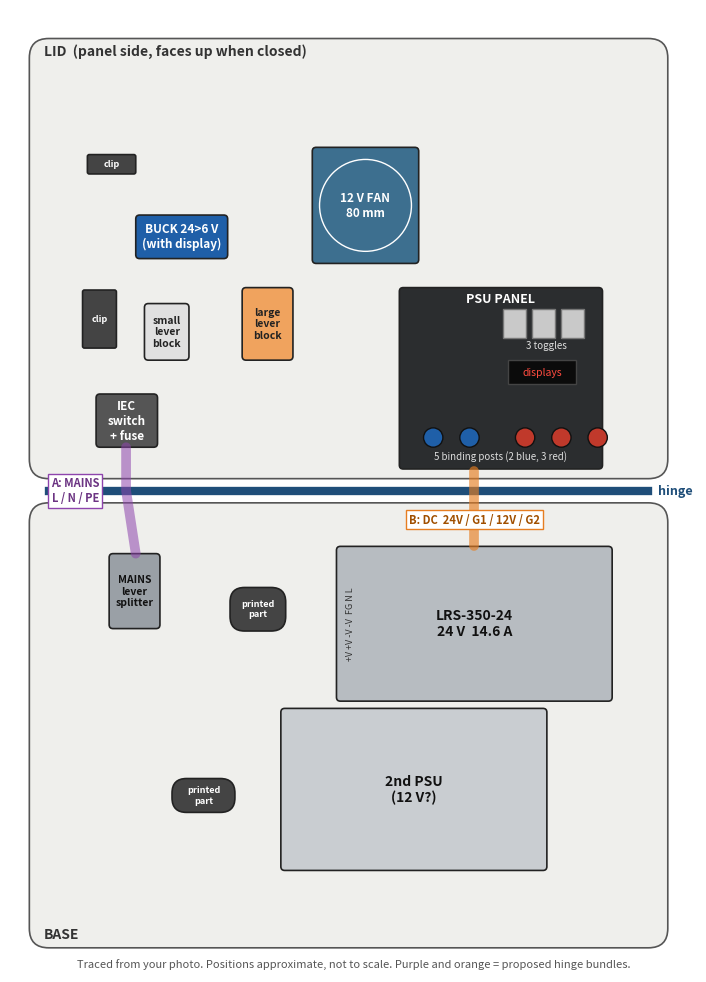

Here is the Python script that generated this plot: (Note: this script raises an exception after producing the figure.)
import matplotlib
matplotlib.use("Agg")
import matplotlib.pyplot as plt
from matplotlib.patches import FancyBboxPatch, Rectangle, Circle

# Coordinates traced from the photo (pixels, 1500 x 2000), y down. Not to scale in mm.
fig, ax = plt.subplots(figsize=(9.5, 12.5), dpi=120)
ax.set_xlim(40, 1460); ax.set_ylim(2010, 20); ax.set_aspect("equal"); ax.axis("off")

def box(x0, y0, x1, y1, label, fc, ec="#222", tc="white", fs=8.5, r=8, ls="-"):
    ax.add_patch(FancyBboxPatch((x0, y0), x1 - x0, y1 - y0, boxstyle=f"round,pad=0,rounding_size={r}",
                                fc=fc, ec=ec, lw=1.2, ls=ls))
    ax.text((x0 + x1) / 2, (y0 + y1) / 2, label, ha="center", va="center", color=tc, fontsize=fs,
            weight="bold", wrap=True)

# shells
box(80, 80, 1400, 990, "", "#efefec", ec="#555", r=40)
box(80, 1040, 1400, 1960, "", "#efefec", ec="#555", r=40)
ax.text(110, 115, "LID  (panel side, faces up when closed)", fontsize=10, weight="bold", color="#333")
ax.text(110, 1940, "BASE", fontsize=10, weight="bold", color="#333")
ax.plot([120, 1360], [1015, 1015], color="#1f4e79", lw=6)
ax.text(1380, 1015, "hinge", color="#1f4e79", fontsize=9, va="center", weight="bold")

# lid parts
box(300, 445, 490, 535, "BUCK 24>6 V\n(with display)", "#1f5fa8")
box(665, 305, 885, 545, "", "#3d6f8f")
ax.add_patch(Circle((775, 425), 95, fc="none", ec="white", lw=1)); ax.text(775, 425, "12 V FAN\n80 mm", ha="center", va="center", color="white", fontsize=8.5, weight="bold")
box(318, 628, 410, 745, "small\nlever\nblock", "#e0e0e0", tc="#222", fs=7.5)
box(520, 595, 625, 745, "large\nlever\nblock", "#f0a35e", tc="#222", fs=7.5)
box(218, 815, 345, 925, "IEC\nswitch\n+ fuse", "#555")
box(845, 595, 1265, 970, "", "#2b2d2f")
ax.text(1055, 625, "PSU PANEL", ha="center", color="white", fontsize=9, weight="bold")
for i in range(3):
    ax.add_patch(Rectangle((1060 + i * 60, 640), 46, 60, fc="#c9c9c9", ec="#777"))
ax.text(1150, 720, "3 toggles", ha="center", color="#ddd", fontsize=7)
ax.add_patch(Rectangle((1070, 745), 140, 50, fc="#0b0b0b", ec="#444")); ax.text(1140, 770, "displays", ha="center", va="center", color="#ff4b3f", fontsize=7.5)
for i, c in enumerate(["#1f5fa8", "#1f5fa8", "#c0392b", "#c0392b", "#c0392b"]):
    ax.add_patch(Circle((915 + i * 75 + (40 if i > 1 else 0), 905), 20, fc=c, ec="#111"))
ax.text(1055, 950, "5 binding posts (2 blue, 3 red)", ha="center", color="#ddd", fontsize=7)
box(200, 320, 300, 360, "clip", "#444", fs=6.5, r=4)
box(190, 600, 260, 720, "clip", "#444", fs=6.5, r=4)

# base parts
box(245, 1145, 350, 1300, "MAINS\nlever\nsplitter", "#9aa0a6", tc="#111", fs=7.5)
box(715, 1130, 1285, 1450, "LRS-350-24\n24 V  14.6 A", "#b7bcc1", tc="#111", fs=10)
box(600, 1465, 1150, 1800, "2nd PSU\n(12 V?)", "#c9cdd1", tc="#111", fs=10)
ax.text(735, 1290, "+V +V -V -V  FG N L", fontsize=6.5, color="#333", rotation=90, va="center")
box(495, 1215, 610, 1305, "printed\npart", "#444", fs=6.5, r=30)
box(375, 1610, 505, 1680, "printed\npart", "#444", fs=6.5, r=30)

# proposed bundles
ax.plot([280, 280, 300], [925, 1015, 1145], color="#8e44ad", lw=7, alpha=.55, solid_capstyle="round")
ax.text(175, 1015, "A: MAINS\nL / N / PE", color="#6c3483", fontsize=8, weight="bold", ha="center", va="center",
        bbox=dict(fc="white", ec="#8e44ad", pad=2))
ax.plot([1000, 1000], [975, 1130], color="#e67e22", lw=7, alpha=.65, solid_capstyle="round")
ax.text(1000, 1075, "B: DC  24V / G1 / 12V / G2", color="#a04f00", fontsize=8, weight="bold", ha="center",
        va="center", bbox=dict(fc="white", ec="#e67e22", pad=2))
ax.text(750, 2000, "Traced from your photo. Positions approximate, not to scale. Purple and orange = proposed hinge bundles.",
        ha="center", fontsize=8, color="#555")
fig.savefig(str(__import__("pathlib").Path(__file__).resolve().parents[1] / "out" / "psu_box_layout_sketch.png"), bbox_inches="tight", facecolor="white")
